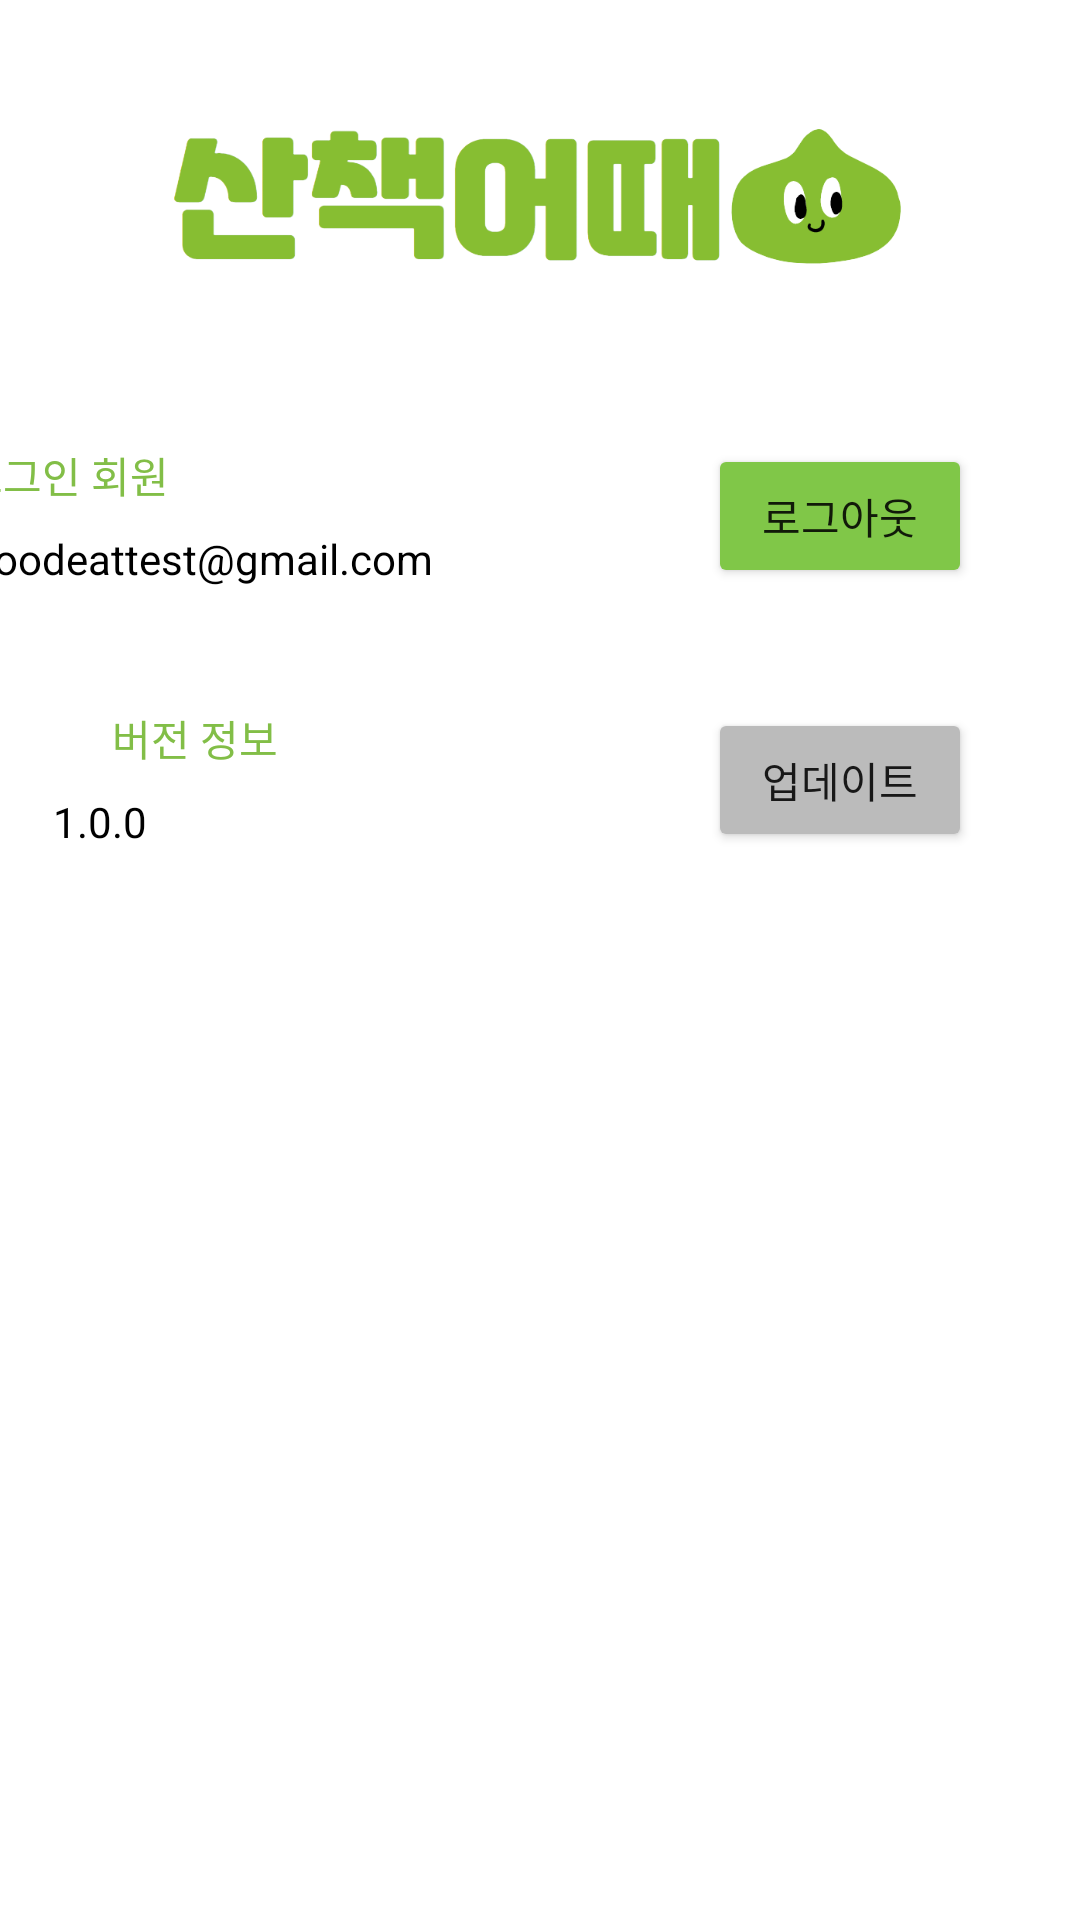

Android layout source for this screen:
<!-- AndroidManifest.xml: application theme Theme.산책어때 -->
<!-- res/layout/fragment_settings.xml -->
<?xml version="1.0" encoding="utf-8"?>
<androidx.constraintlayout.widget.ConstraintLayout xmlns:android="http://schemas.android.com/apk/res/android"
                                                   xmlns:app="http://schemas.android.com/apk/res-auto" xmlns:tools="http://schemas.android.com/tools"
                                                   android:layout_width="match_parent"
                                                   android:layout_height="match_parent"
                                                   tools:context=".SettingsFragment">

    <ImageView
            android:src="@drawable/logo"
            android:layout_width="253dp"
            android:layout_height="68dp"
            android:id="@+id/imageView"
            app:layout_constraintTop_toTopOf="parent"
            app:layout_constraintEnd_toEndOf="parent"
            app:layout_constraintStart_toStartOf="parent"
            android:layout_marginTop="32dp"/>

    <Button
            android:text="로그아웃"
            android:layout_width="wrap_content"
            android:layout_height="wrap_content"
            android:id="@+id/logoutButton"
            android:backgroundTint="#80C748"
            app:layout_constraintTop_toTopOf="parent"
            app:layout_constraintEnd_toEndOf="parent"
            android:layout_marginTop="148dp"
            android:layout_marginEnd="36dp"/>
    <Button
            android:text="업데이트"
            android:layout_width="wrap_content"
            android:layout_height="wrap_content"
            android:id="@+id/updButton"
            android:backgroundTint="#BBBBBB"
            app:layout_constraintEnd_toEndOf="parent"
            android:layout_marginTop="40dp"
            app:layout_constraintTop_toBottomOf="@+id/logoutButton"
            android:layout_marginEnd="36dp"/>
    <TextView
            android:text="로그인 회원"
            android:layout_width="wrap_content"
            android:layout_height="wrap_content"
            android:id="@+id/textView2"
            android:textColor="#82BE47"
            app:layout_constraintEnd_toStartOf="@+id/logoutButton"
            android:layout_marginEnd="180dp"
            app:layout_constraintStart_toStartOf="parent"
            app:layout_constraintTop_toTopOf="parent"
            android:layout_marginTop="148dp"
            app:layout_constraintHorizontal_bias="1.0"/>

    <TextView
            android:text="버전 정보"
            android:layout_width="wrap_content"
            android:layout_height="wrap_content"
            android:id="@+id/textView4"
            android:textColor="#82BE47"
            app:layout_constraintStart_toStartOf="parent"
            app:layout_constraintTop_toBottomOf="@+id/userInfo"
            android:layout_marginTop="40dp"
            android:layout_marginStart="36dp"
            app:layout_constraintEnd_toStartOf="@+id/updButton"
            app:layout_constraintHorizontal_bias="0.01"/>
    <TextView
            android:text="1.0.0"
            android:layout_width="wrap_content"
            android:layout_height="wrap_content"
            android:id="@+id/textView7"
            android:textColor="@color/black"
            app:layout_constraintEnd_toStartOf="@+id/updButton"
            android:layout_marginEnd="165dp"
            android:layout_marginTop="8dp"
            app:layout_constraintTop_toBottomOf="@+id/textView4"
            app:layout_constraintStart_toStartOf="parent"
            app:layout_constraintHorizontal_bias="0.449"/>
    <TextView
            android:text="goodeattest@gmail.com"
            android:layout_width="wrap_content"
            android:layout_height="wrap_content"
            android:id="@+id/userInfo"
            android:textColor="@color/black"
            app:layout_constraintEnd_toStartOf="@+id/logoutButton"
            android:layout_marginEnd="92dp"
            android:layout_marginTop="8dp"
            app:layout_constraintTop_toBottomOf="@+id/textView2"/>


</androidx.constraintlayout.widget.ConstraintLayout>
<!-- resources referenced by this layout -->
<resources>
  <color name="black">#FF000000</color>
  <!-- drawable logo: png bitmap (drawable, 32030 bytes) -->
  <style name="Theme.산책어때" parent="Theme.MaterialComponents.Light">
          
          <item name="colorPrimary">@color/purple_500</item>
          <item name="colorPrimaryVariant">@color/purple_700</item>
          <item name="colorOnPrimary">@color/white</item>
          
          <item name="colorSecondary">@color/teal_200</item>
          <item name="colorSecondaryVariant">@color/teal_700</item>
          <item name="colorOnSecondary">@color/black</item>
          
          <item name="android:statusBarColor" tools:targetApi="l">?attr/colorPrimaryVariant</item>
          
      </style>
  <color name="purple_500">#C0E999</color>
  <color name="purple_700">#D2D2D2</color>
  <color name="white">#FFFFFFFF</color>
  <color name="teal_200">#FF03DAC5</color>
  <color name="teal_700">#FF018786</color>
</resources>
